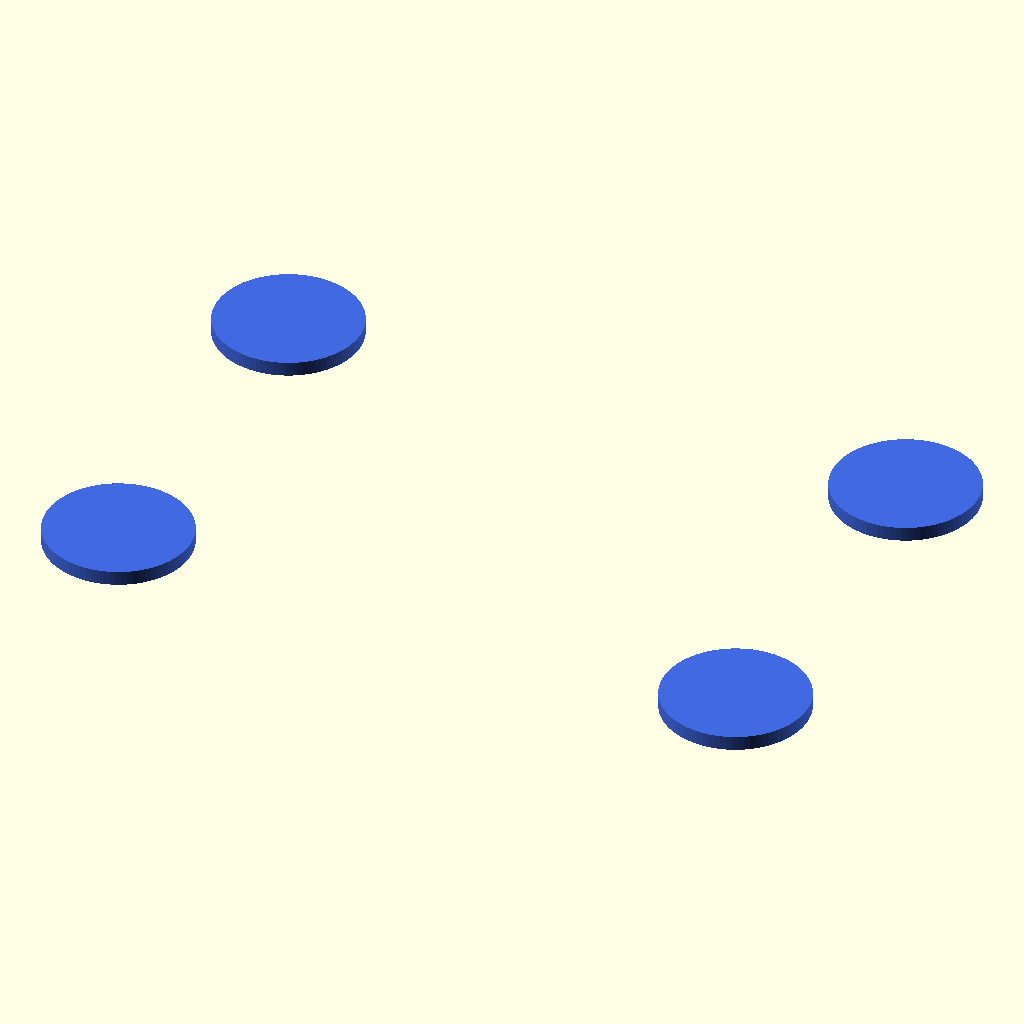
Cell 1: rendered with the file's own defaults.
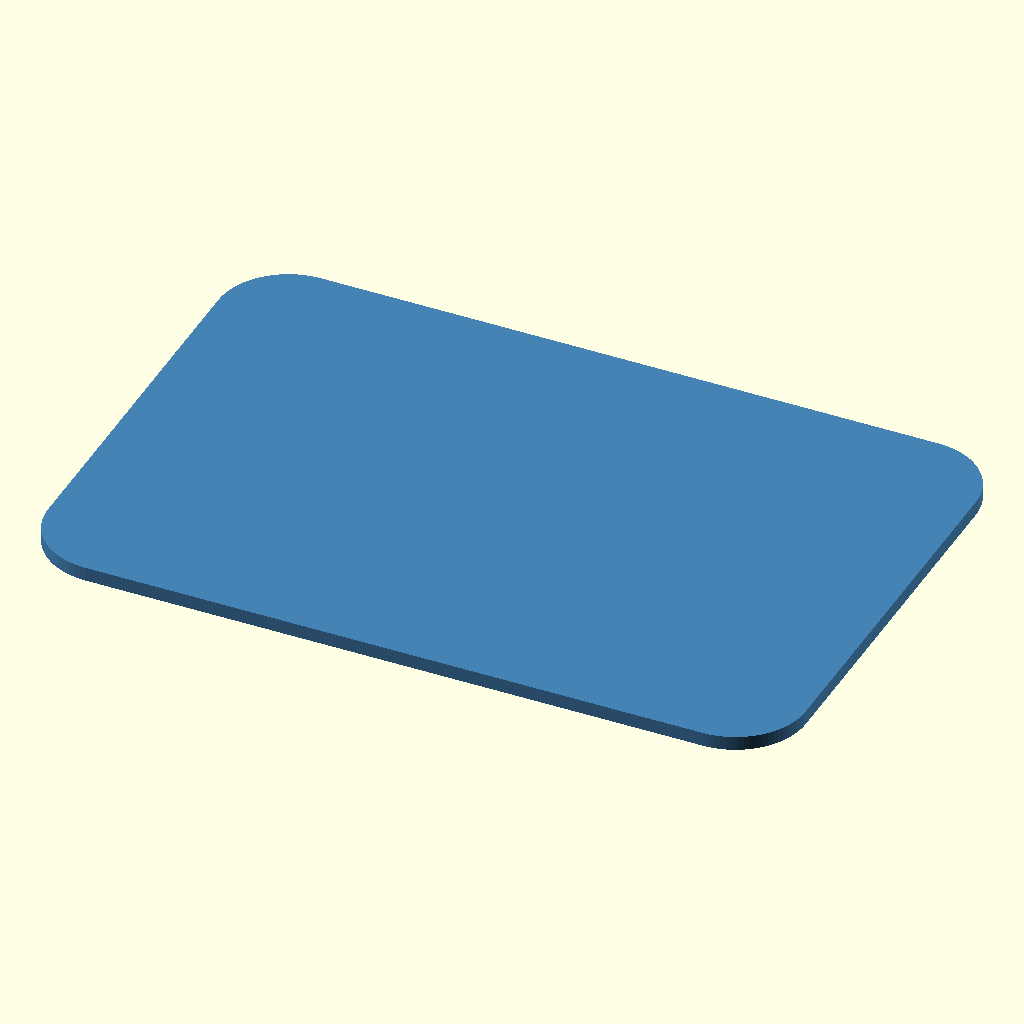
Cell 2: demo_stage = "02_hull_of_circles" (everything else at default).
The same orthographic view direction (rotation 55°, 0°, 25°; colour scheme Cornfield) for every cell, with the view re-fitted per cell, so scale and position can differ between cells.
OpenSCAD source file previews/pr-10/models/corner_bracket/v0.1/design/rounding_explained.scad:
// Understanding hull() on circles versus the *former* sampled-arc
// technique for the inside corner of an L-shaped bracket.
// Independent educational model: no external OpenSCAD library required.

// Choose one step from the OpenSCAD Customizer.
/* [Demonstration] */
demo_stage = "01_four_circles"; // [01_four_circles, 02_hull_of_circles, 03_sharp_L, 04_circle_guide, 05_arc_points, 06_rounded_L, 07_hull_fills_corner]

// Use a deliberately large radius so the construction is easy to see.
// This is a teaching example, NOT the dimensions of the production bracket.
radius = 10;
wall = 14;
armH = 55;
armV = 55;
step_degrees = 5;
$fn = 80;

// Example A: circles at the four corners of a rectangle.
// Their curved outside edges remain on the convex hull.
module four_circles() {
    for (x = [-22, 22], y = [-13, 13])
        translate([x, y]) circle(r = 5);
}

module hull_of_circles() {
    hull() four_circles();
}

// Example B: an L profile with a SHARP concave (inside) corner at (0, 0).
module sharp_L() {
    polygon([
        [0, 0], [armH, 0], [armH, wall],
        [-wall, wall], [-wall, -armV], [0, -armV]
    ]);
}

// Circle centre: (radius, -radius).
// cos()/sin() sample its top-left quarter, from 180° down to 90°.
// This historical demonstration uses sampled points, not circle().
// The current bracket instead uses square() - circle() in 2D.
function arc_point(a) = [
    radius + radius * cos(a),
    -radius + radius * sin(a)
];
arc_points = [for (a = [180 : -step_degrees : 90]) arc_point(a)];

// Historical method: one concave polygon with sampled inside-corner points.
module rounded_L() {
    polygon(concat([
        [armH, 0], [armH, wall],
        [-wall, wall], [-wall, -armV], [0, -armV]
    ], arc_points));
}

// A complete circle is drawn ONLY as a construction guide:
// it shows where the sampled quarter-arc coordinates come from.
module circle_guide() {
    translate([radius, -radius]) {
        difference() {
            circle(r = radius);
            circle(r = radius - 0.4);
        }
        circle(r = 0.9);
    }
}

// Highlight exactly the small sector that the sampled arc adds to the L.
// In the historical polygon approach, this area was not a separate solid.
module arc_added_region() {
    polygon(concat([[0, 0]], arc_points));
}

// Showing the effect of convex hull on the *whole* concave L:
// the large filled area would destroy the inside recess.
module hull_filled_region() {
    difference() {
        hull() rounded_L();
        rounded_L();
    }
}

if (demo_stage == "01_four_circles") {
    color("RoyalBlue") four_circles();
} else if (demo_stage == "02_hull_of_circles") {
    color("SteelBlue") hull_of_circles();
} else if (demo_stage == "03_sharp_L") {
    color("SteelBlue") sharp_L();
} else if (demo_stage == "04_circle_guide") {
    color("SteelBlue") sharp_L();
    color("Orange") circle_guide();
} else if (demo_stage == "05_arc_points") {
    color("SteelBlue") sharp_L();
    color("Gold") arc_added_region();
    color("Crimson")
        for (p = arc_points)
            translate(p) circle(r = 0.55, $fn = 20);
} else if (demo_stage == "06_rounded_L") {
    color("SteelBlue") rounded_L();
} else if (demo_stage == "07_hull_fills_corner") {
    color("SteelBlue") rounded_L();
    color("Tomato") hull_filled_region();
}
Parameter table extracted from the source (name, type, default, range or options):
demo_stage: string, default "01_four_circles", options "01_four_circles", "02_hull_of_circles", "03_sharp_L", "04_circle_guide", "05_arc_points", "06_rounded_L", "07_hull_fills_corner"
radius: number, default 10
wall: number, default 14
armH: number, default 55
armV: number, default 55
step_degrees: number, default 5
